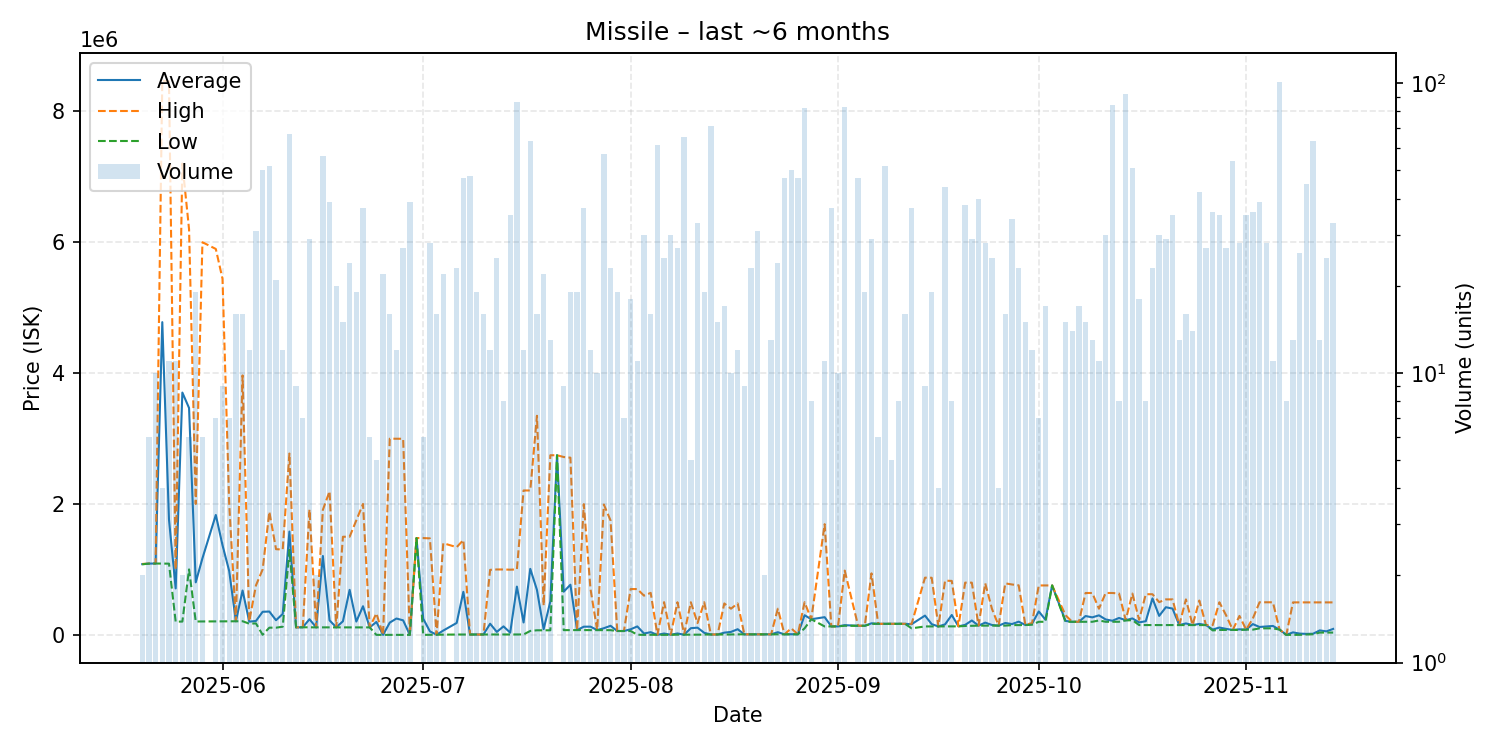

The table this chart was drawn from, first rows:
date, average, highest, lowest, order_count, volume
2025-05-20, 1080500, 1083000, 1078000, 2, 2
2025-05-21, 1088667, 1089000, 1088000, 4, 6
2025-05-22, 1090000, 1090000, 1090000, 7, 10
2025-05-23, 4777250, 8465500, 1089000, 4, 4
2025-05-24, 1762000, 8455000, 1088000, 6, 11
2025-05-25, 710000, 1000000, 202000, 3, 11
2025-05-26, 3701600, 7200000, 203200, 2, 2
2025-05-27, 3465967, 6197000, 1000000, 5, 6
2025-05-28, 802821, 2000000, 204500, 12, 19
2025-05-29, 1170050, 5998000, 204500, 4, 6
2025-05-31, 1831629, 5895500, 206000, 6, 7
2025-06-01, 1369678, 5439500, 206900, 5, 9
2025-06-02, 975986, 2000000, 208300, 4, 7
2025-06-03, 208688, 208800, 208400, 7, 16
2025-06-04, 677762, 3963500, 208400, 6, 16
2025-06-05, 202117, 208300, 171100, 6, 12
2025-06-06, 212255, 755550, 175100, 12, 31
2025-06-07, 352812, 1000000, 1239, 17, 50
2025-06-08, 356342, 1880000, 110000, 16, 52
2025-06-09, 223919, 1309000, 109700, 6, 21
2025-06-10, 319833, 1304000, 125000, 6, 12
2025-06-11, 1578137, 2770000, 1298000, 12, 67
2025-06-12, 114111, 114700, 113900, 5, 9
2025-06-13, 116000, 116000, 116000, 2, 7
2025-06-14, 239317, 1916000, 114600, 10, 29
2025-06-15, 114800, 114800, 114800, 2, 2
2025-06-16, 1205211, 1909500, 114700, 14, 56
2025-06-17, 221882, 2194000, 115400, 8, 39
2025-06-18, 115410, 115500, 115400, 6, 20
2025-06-19, 207733, 1499000, 115500, 5, 15
2025-06-20, 688038, 1499000, 115600, 7, 24
2025-06-21, 203437, 1750000, 115600, 9, 19
2025-06-22, 437443, 2000000, 115600, 16, 37
2025-06-23, 114217, 114300, 114200, 3, 6
2025-06-24, 197393, 328900, 132.1, 3, 5
2025-06-25, 132.1, 132.1, 132.1, 6, 22
2025-06-26, 187436, 2997000, 132.1, 3, 16
2025-06-27, 249788, 2996000, 132.1, 4, 12
2025-06-28, 222011, 2995500, 132.1, 8, 27
2025-06-29, 132.1, 132.2, 132.1, 6, 39
2025-06-30, 1479000, 1479000, 1479000, 1, 1
2025-07-01, 246651, 1479000, 10.01, 3, 6
2025-07-02, 53443, 1474000, 1235, 6, 28
2025-07-03, 2265, 2390, 1236, 6, 16
2025-07-04, 66190, 1400000, 2660, 5, 22
2025-07-06, 182090, 1340000, 5404, 11, 23
2025-07-07, 657754, 1449000, 5600, 9, 47
2025-07-08, 5603, 5603, 5602, 6, 48
2025-07-09, 5605, 5605, 5604, 5, 19
2025-07-10, 5605, 5605, 5605, 4, 16
2025-07-11, 170221, 993300, 5605, 5, 12
2025-07-12, 45361, 999400, 5609, 5, 25
2025-07-13, 129765, 998800, 5614, 4, 8
2025-07-14, 33944, 995900, 5651, 6, 35
2025-07-15, 737064, 999650, 5651, 18, 86
2025-07-16, 189668, 2206000, 6365, 3, 12
2025-07-17, 1008743, 2206000, 60090, 19, 63
2025-07-18, 686821, 3347000, 70010, 7, 16
2025-07-19, 87282, 450000, 70010, 4, 22
2025-07-20, 510635, 2744000, 70020, 9, 13
... 113 more rows
